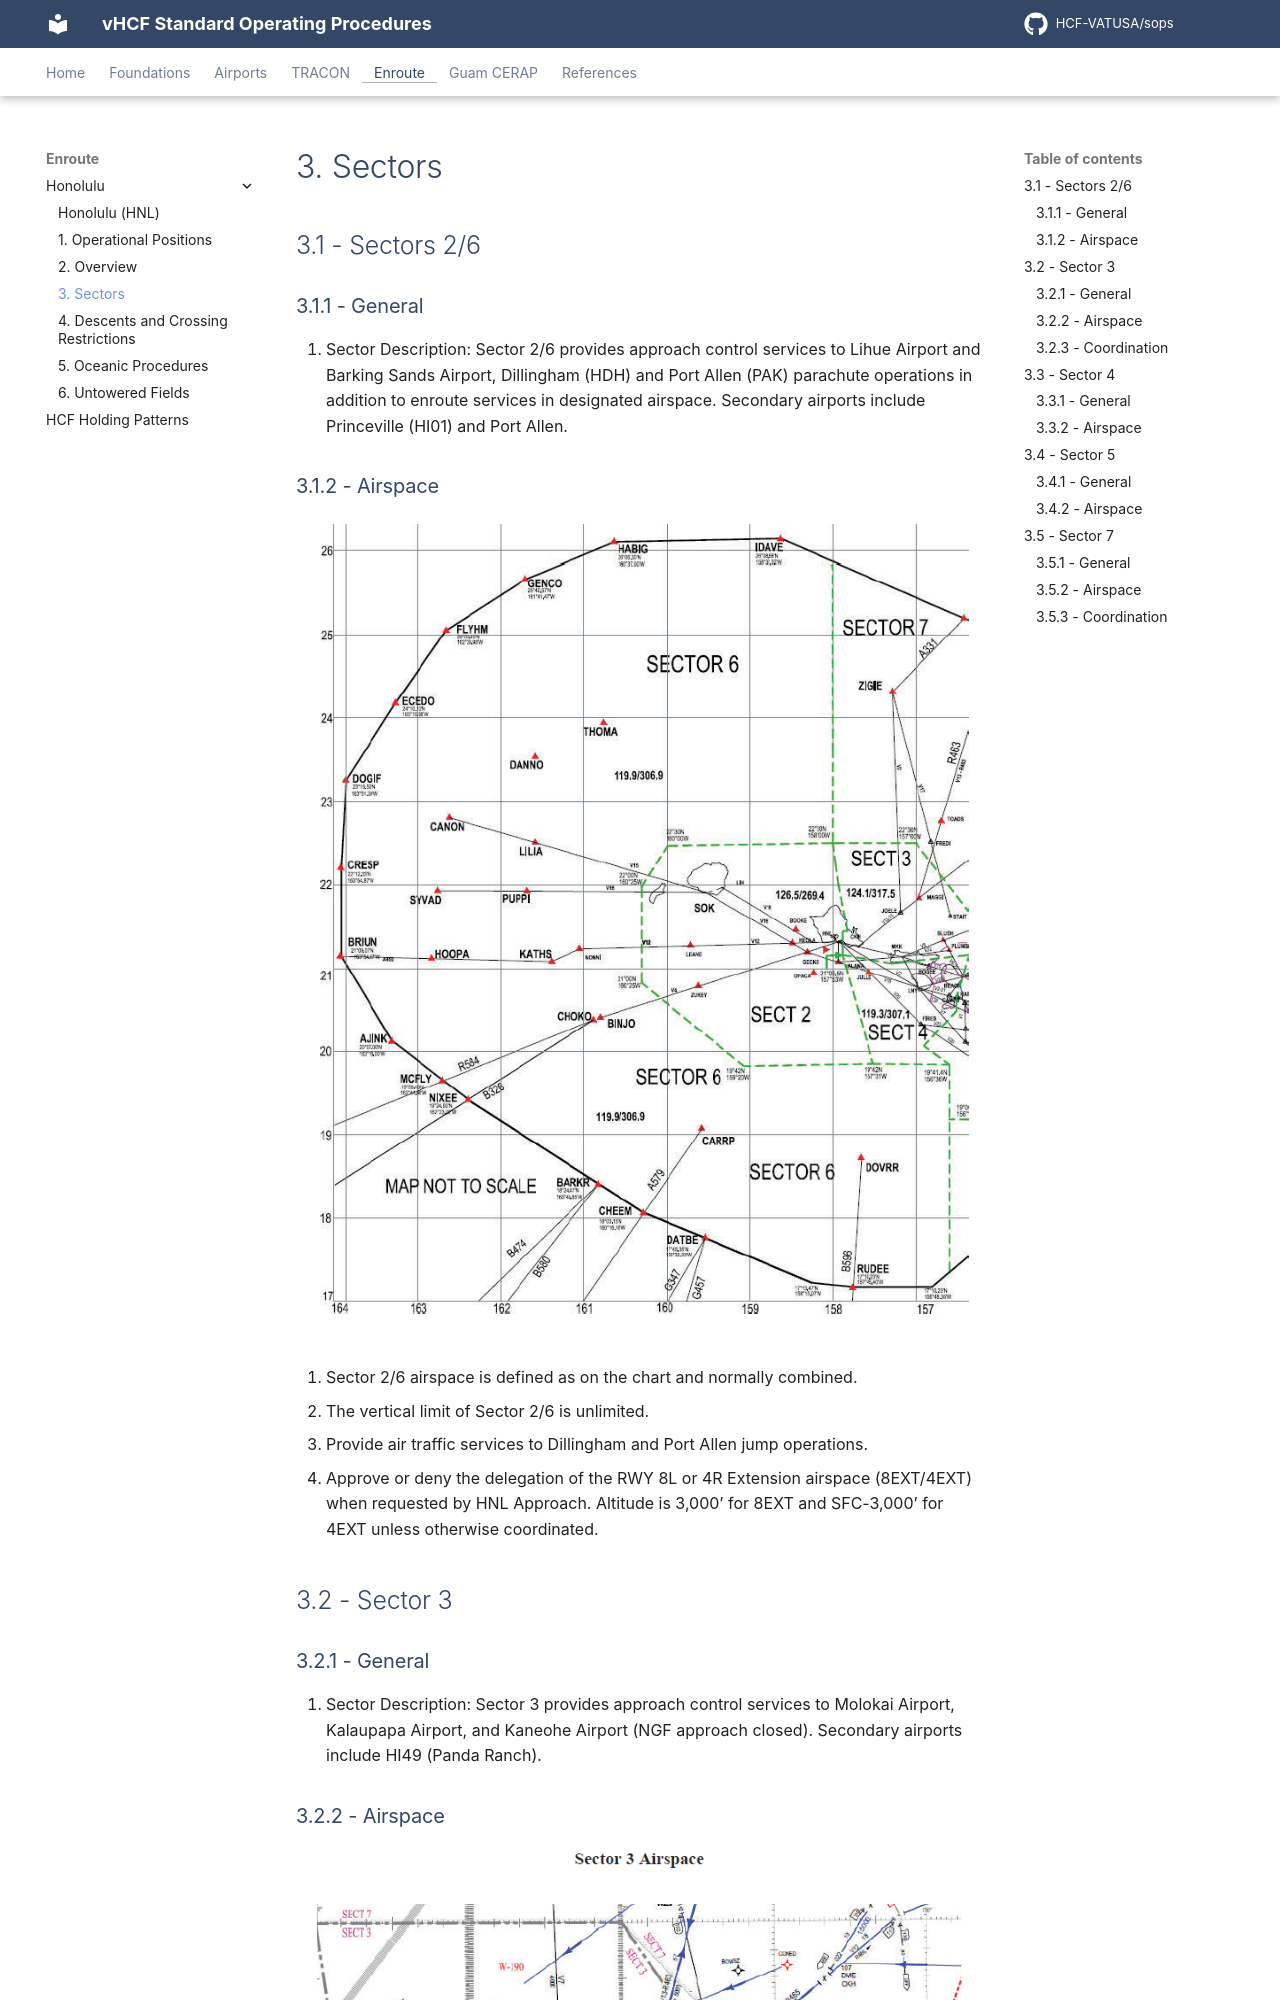

repository: HCF-VATUSA/sops · page: enroute/Honolulu/sectors/index.html · generator: mkdocs

# 3. Sectors

## 3.1 - Sectors 2/6

### 3.1.1 - General

1. Sector Description: Sector 2/6 provides approach control services to Lihue Airport and Barking Sands Airport, Dillingham (HDH) and Port Allen (PAK) parachute operations in addition to enroute services in designated airspace. Secondary airports include Princeville (HI01) and Port Allen.

### 3.1.2 - Airspace

![Sectors 2/6 Airspace](img/sector-26.png)

1. Sector 2/6 airspace is defined as on the chart and normally combined.
2. The vertical limit of Sector 2/6 is unlimited.
3. Provide air traffic services to Dillingham and Port Allen jump operations.
4. Approve or deny the delegation of the RWY 8L or 4R Extension airspace (8EXT/4EXT) when requested by HNL Approach. Altitude is 3,000’ for 8EXT and SFC-3,000’ for 4EXT unless otherwise coordinated.

## 3.2 - Sector 3
